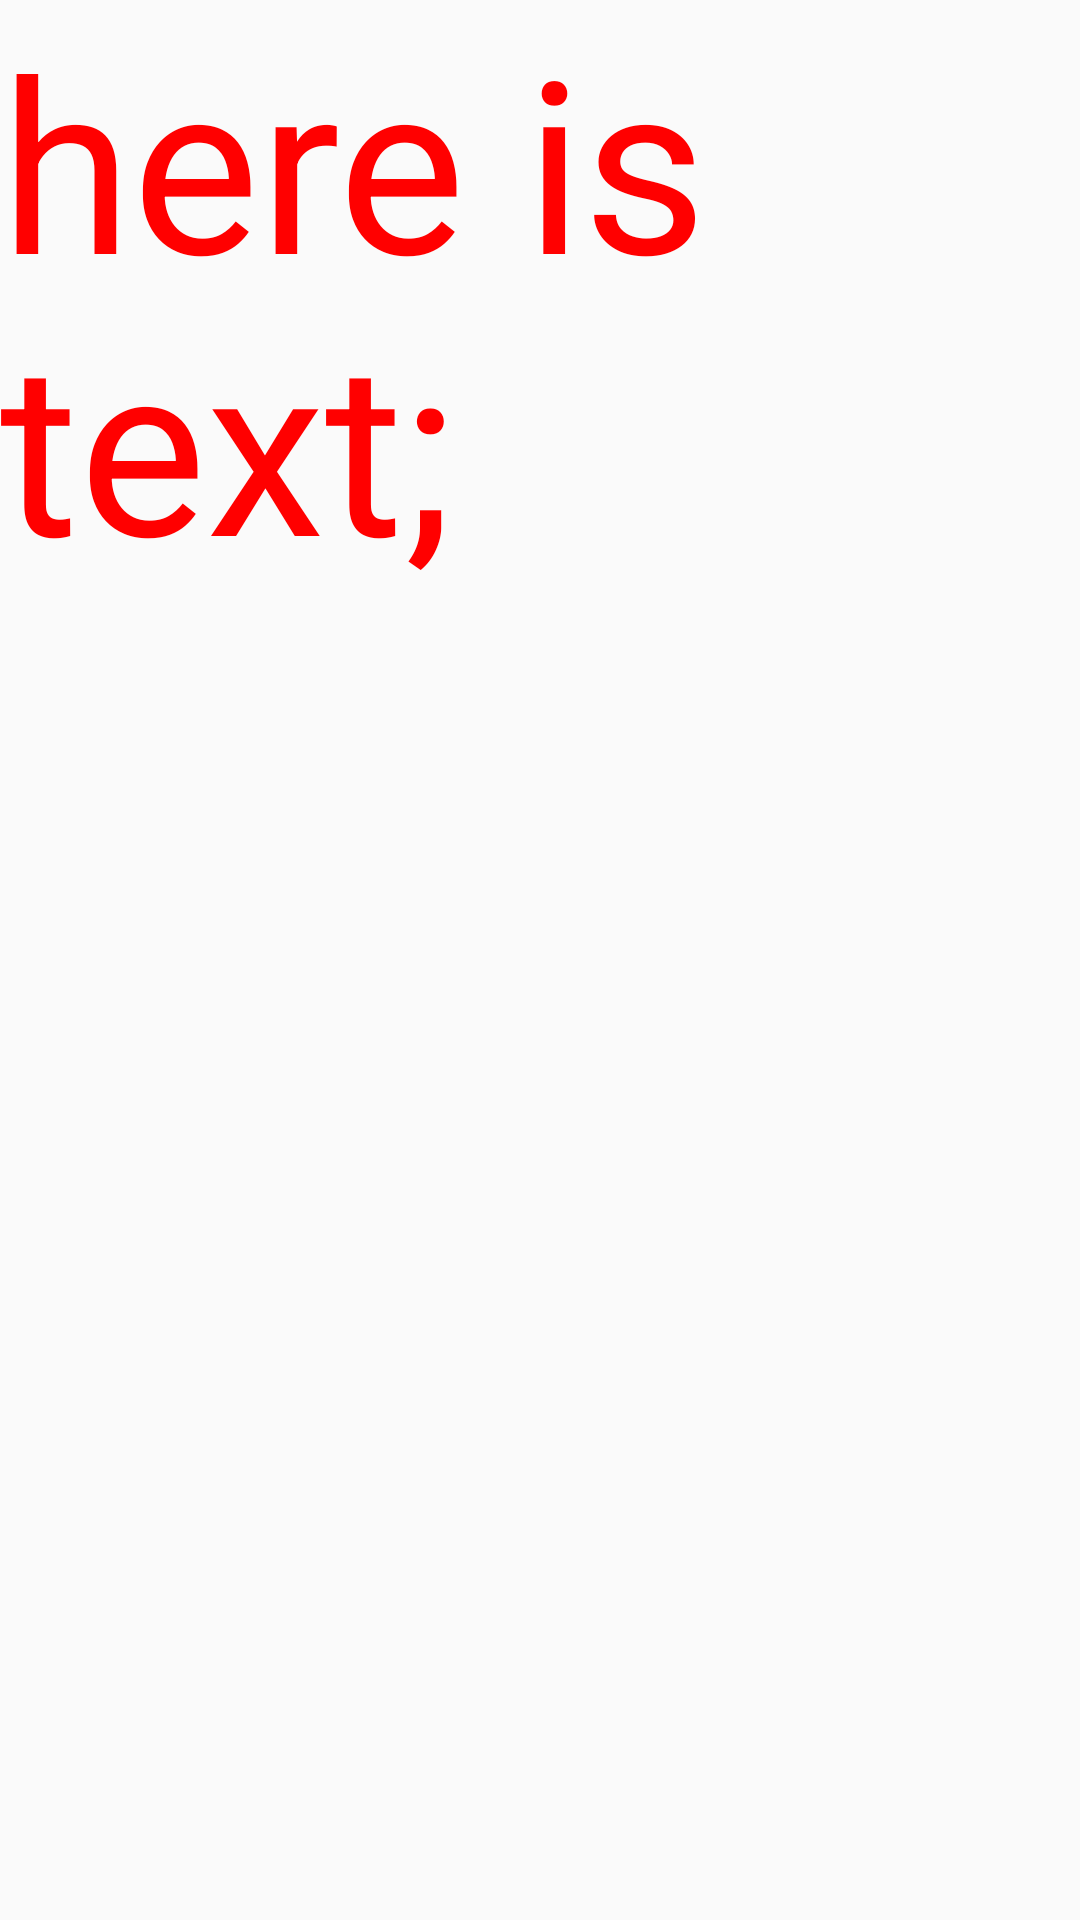

The Android layout XML behind this screen, and the referenced resources:
<!-- AndroidManifest.xml: application theme AppTheme -->
<!-- res/layout/temp_frag.xml -->
<?xml version="1.0" encoding="utf-8"?>
<LinearLayout xmlns:android="http://schemas.android.com/apk/res/android"
    android:orientation="vertical" android:layout_width="match_parent"
    android:layout_height="match_parent">

    <TextView
        android:layout_width="match_parent"
        android:layout_height="match_parent"
        android:text="here is text;"
        android:textColor="#FF0000"
        android:textSize="80dp"/>

</LinearLayout>
<!-- resources referenced by this layout -->
<resources>
  <style name="AppTheme" parent="Theme.AppCompat.Light.NoActionBar">
          <item name="windowActionBar">false</item>
          <item name="colorPrimaryDark">#D84315</item>
      </style>
</resources>
